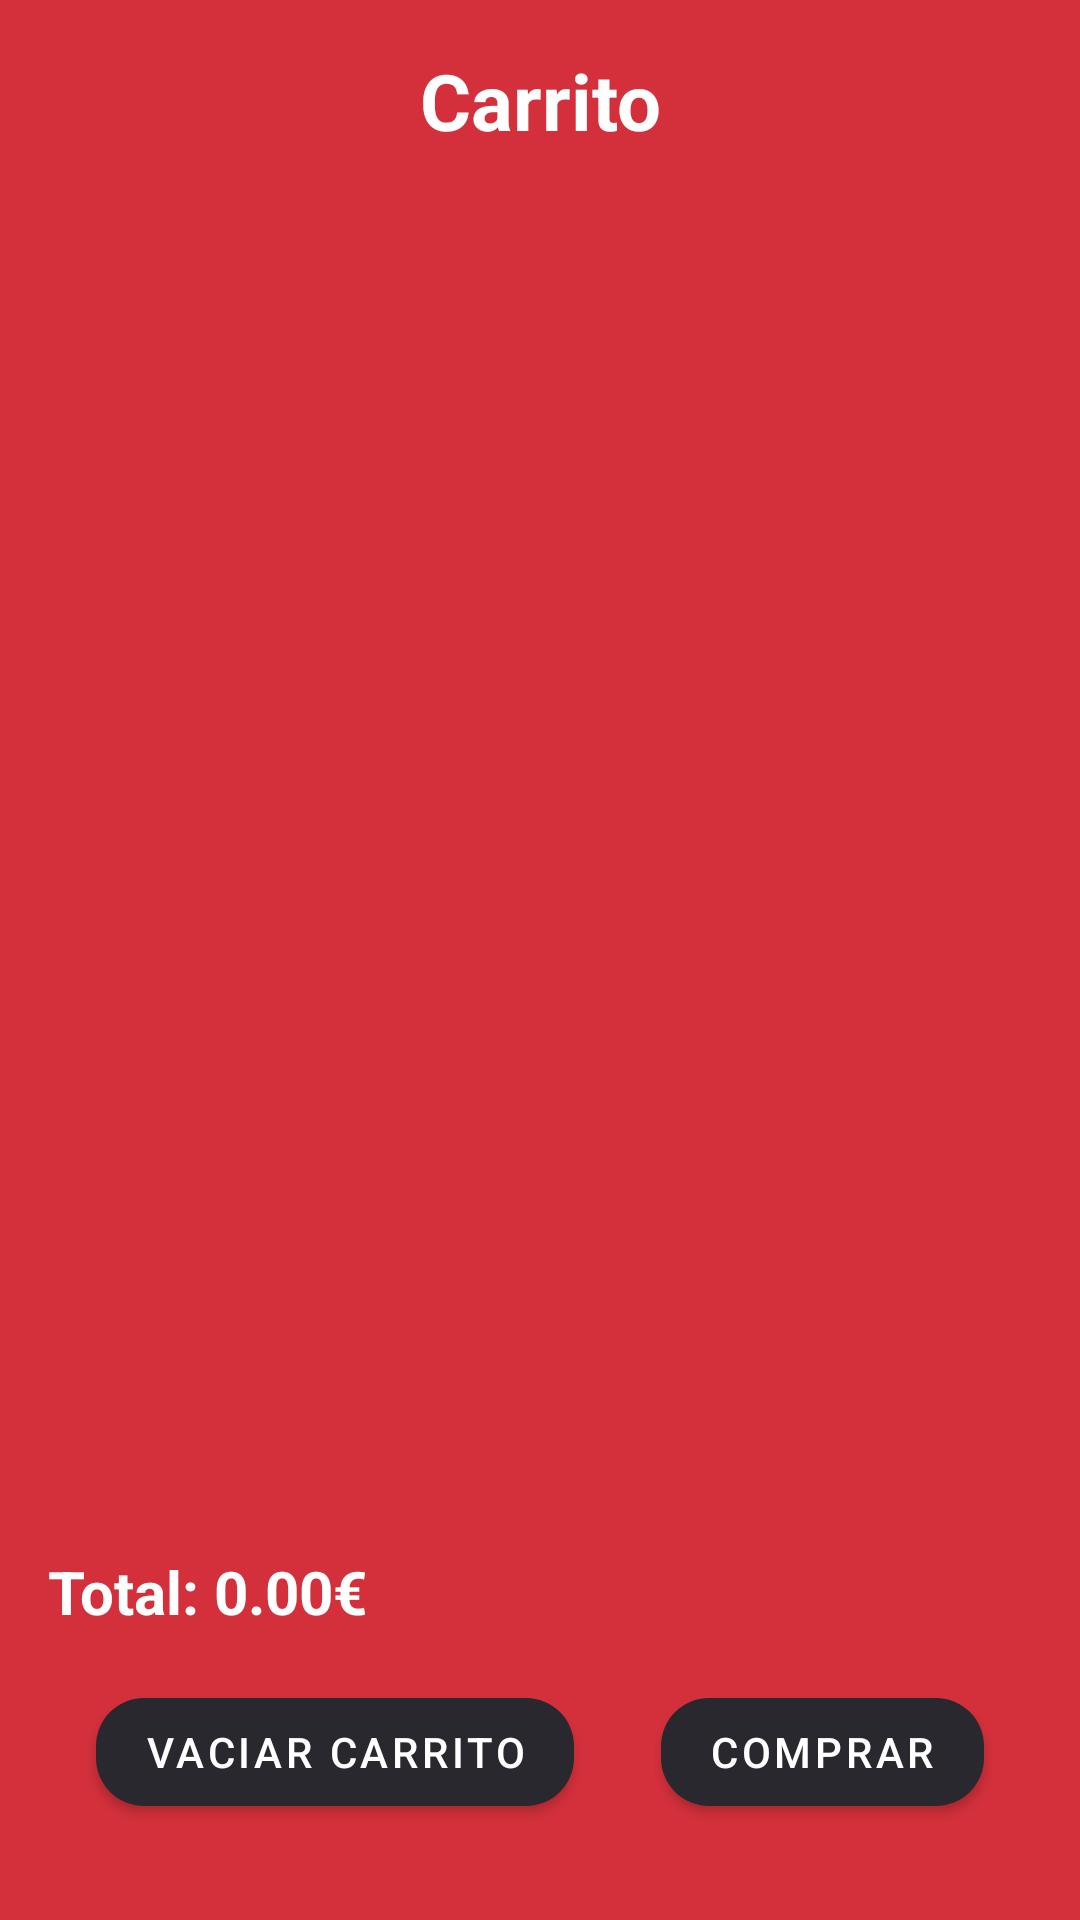

Android layout source for this screen:
<!-- AndroidManifest.xml: application theme Theme.AppLaBarra -->
<!-- res/layout/activity_carrito.xml -->
<?xml version="1.0" encoding="utf-8"?>
<androidx.constraintlayout.widget.ConstraintLayout
    xmlns:android="http://schemas.android.com/apk/res/android"
    xmlns:app="http://schemas.android.com/apk/res-auto"
    android:layout_width="match_parent"
    android:layout_height="match_parent"
    android:background="@color/ROJOBARRA"
    android:padding="16dp">

    <TextView
        android:id="@+id/tvCartTitle"
        android:layout_width="0dp"
        android:layout_height="wrap_content"
        android:text="Carrito"
        android:textSize="26sp"
        android:textStyle="bold"
        android:textColor="@android:color/white"
        app:layout_constraintTop_toTopOf="parent"
        app:layout_constraintStart_toStartOf="parent"
        app:layout_constraintEnd_toEndOf="parent"
        android:gravity="center"
        android:layout_marginBottom="16dp"/>

    <androidx.recyclerview.widget.RecyclerView
        android:id="@+id/recyclerViewCart"
        android:layout_width="0dp"
        android:layout_height="0dp"
        app:layout_constraintTop_toBottomOf="@id/tvCartTitle"
        app:layout_constraintBottom_toTopOf="@id/tvTotal"
        app:layout_constraintStart_toStartOf="parent"
        app:layout_constraintEnd_toEndOf="parent"
        android:layout_marginVertical="16dp"/>

    <TextView
        android:id="@+id/tvTotal"
        android:layout_width="wrap_content"
        android:layout_height="wrap_content"
        android:text="Total: 0.00€"
        android:textSize="20sp"
        android:textStyle="bold"
        android:textColor="@android:color/white"
        app:layout_constraintBottom_toTopOf="@id/btnComprar"
        app:layout_constraintStart_toStartOf="parent"
        android:layout_marginBottom="16dp"/>

    <com.google.android.material.button.MaterialButton
        android:id="@+id/btnVaciarCarrito"
        android:layout_width="wrap_content"
        android:layout_height="wrap_content"
        android:text="Vaciar Carrito"
        app:cornerRadius="16dp"
        app:backgroundTint="@color/negrisbarra"
        app:rippleColor="@color/negrisbarra"
        app:layout_constraintBottom_toBottomOf="parent"
        app:layout_constraintStart_toStartOf="parent"
        android:layout_margin="16dp"/>

    <com.google.android.material.button.MaterialButton
        android:id="@+id/btnComprar"
        android:layout_width="wrap_content"
        android:layout_height="wrap_content"
        android:text="Comprar"
        app:cornerRadius="16dp"
        app:backgroundTint="@color/negrisbarra"
        app:rippleColor="@color/negrisbarra"
        app:layout_constraintBottom_toBottomOf="parent"
        app:layout_constraintEnd_toEndOf="parent"
        android:layout_margin="16dp"/>

</androidx.constraintlayout.widget.ConstraintLayout>
<!-- resources referenced by this layout -->
<resources>
  <color name="ROJOBARRA">#D3303B</color>
  <color name="negrisbarra">#29282E</color>
  <style name="Theme.AppLaBarra" parent="Theme.MaterialComponents.DayNight.NoActionBar">
          
          <item name="colorPrimary">@color/NADA</item>
          <item name="colorPrimaryVariant">@color/purple_700</item>
          <item name="colorOnPrimary">@color/white</item>
          <item name="colorOnSecondary">@color/black</item>
          
          <item name="android:statusBarColor">?attr/colorPrimaryVariant</item>
          
      </style>
  <color name="NADA">#FF0000</color>
  <color name="purple_700" />
  <color name="white">#FFFFFF</color>
  <color name="black">#FF000000</color>
</resources>
